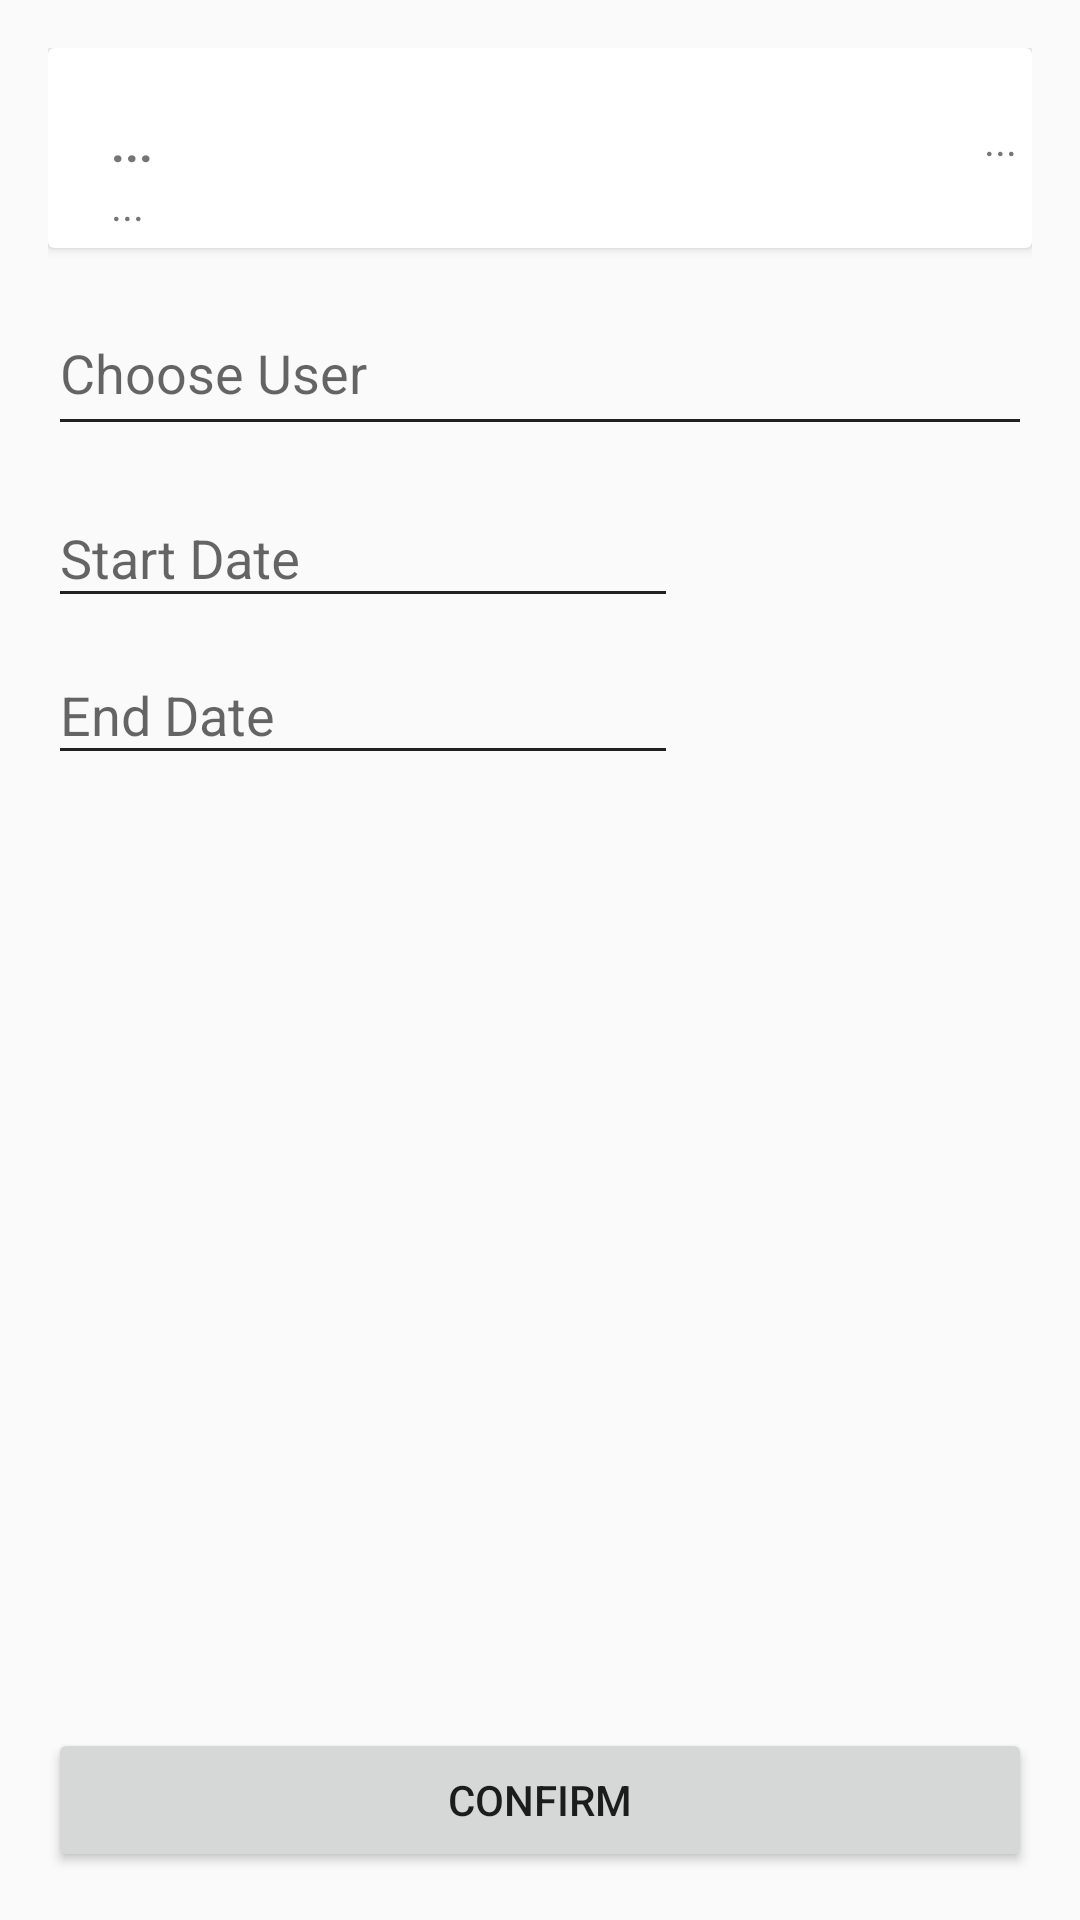

This screen was rendered from an Android layout file. Write that file and the resources it references.
<!-- AndroidManifest.xml: application theme MyMaterialTheme.Base.WithoutActionBar -->
<!-- res/layout/content_order_car.xml -->
<?xml version="1.0" encoding="utf-8"?>
<RelativeLayout
    xmlns:android="http://schemas.android.com/apk/res/android"
    xmlns:tools="http://schemas.android.com/tools"
    android:layout_width="match_parent"
    android:layout_height="match_parent"
    android:paddingBottom="@dimen/activity_vertical_margin"
    android:paddingLeft="@dimen/activity_horizontal_margin"
    android:paddingRight="@dimen/activity_horizontal_margin"
    android:paddingTop="@dimen/activity_vertical_margin"
    tools:context=".page.orders.OrderCarsActivity">

    <android.support.v7.widget.CardView
        android:id="@+id/card_view"
        android:layout_width="match_parent"
        android:layout_height="wrap_content"
        android:clickable="true"
        android:foreground="?android:attr/selectableItemBackground"
        android:padding="@dimen/activity_horizontal_margin">

        <RelativeLayout
            android:layout_width="match_parent"
            android:layout_height="wrap_content"
            android:padding="@dimen/divider_margin">

            <TextView
                android:id="@+id/tv_title"
                android:layout_width="wrap_content"
                android:layout_height="wrap_content"
                android:layout_marginLeft="@dimen/text_margin"
                android:layout_marginTop="@dimen/text_margin"
                android:singleLine="true"
                android:text="@string/dots"
                android:textSize="@dimen/font_size_secondary"
                android:textStyle="bold"/>

            <TextView
                android:id="@+id/tv_status"
                android:layout_width="wrap_content"
                android:layout_height="wrap_content"
                android:layout_below="@+id/tv_title"
                android:layout_marginLeft="@dimen/text_margin"
                android:ellipsize="end"
                android:singleLine="true"
                android:text="@string/dots"/>

            <TextView
                android:id="@+id/tv_amount"
                android:layout_width="wrap_content"
                android:layout_height="wrap_content"
                android:layout_alignParentEnd="true"
                android:layout_alignParentRight="true"
                android:layout_alignTop="@+id/tv_title"
                android:text="@string/dots"/>

        </RelativeLayout>
    </android.support.v7.widget.CardView>


    <android.support.design.widget.TextInputLayout
        android:id="@+id/text_input_auto_form_user"
        android:layout_width="match_parent"
        android:layout_height="wrap_content"
        android:layout_below="@+id/card_view"
        android:layout_marginTop="@dimen/divider_margin">

        <AutoCompleteTextView
            android:id="@+id/auto_form_user"
            android:layout_width="match_parent"
            android:layout_height="@dimen/field_size"
            android:hint="@string/auto_choose_user"/>
    </android.support.design.widget.TextInputLayout>

    <RelativeLayout
        android:id="@+id/rl_start_date"
        android:layout_width="match_parent"
        android:layout_height="wrap_content"
        android:layout_below="@+id/text_input_auto_form_user">

        <android.support.design.widget.TextInputLayout
            android:id="@+id/text_input_order_start_date"
            android:layout_width="wrap_content"
            android:layout_height="wrap_content"
            android:layout_marginTop="@dimen/divider_margin">

            <EditText
                android:id="@+id/edt_startdate"
                android:layout_width="match_parent"
                android:layout_height="wrap_content"
                android:layout_alignParentLeft="true"
                android:layout_alignParentStart="true"
                android:ems="10"
                android:enabled="false"
                android:hint="@string/start_date_field"
                android:inputType="date"/>
        </android.support.design.widget.TextInputLayout>

        <ImageView
            android:id="@+id/iv_start_date"
            android:layout_width="wrap_content"
            android:layout_height="wrap_content"
            android:layout_alignBottom="@+id/text_input_order_start_date"
            android:layout_alignTop="@+id/text_input_order_start_date"
            android:layout_toRightOf="@+id/text_input_order_start_date"
            android:src="@drawable/icon_add"/>

    </RelativeLayout>

    <RelativeLayout
        android:id="@+id/rl_end_date"
        android:layout_width="match_parent"
        android:layout_height="wrap_content"
        android:layout_below="@+id/rl_start_date"
        android:orientation="horizontal">

        <android.support.design.widget.TextInputLayout
            android:id="@+id/text_input_order_end_date"
            android:layout_width="wrap_content"
            android:layout_height="wrap_content">

            <EditText
                android:id="@+id/edt_enddate"
                android:layout_width="match_parent"
                android:layout_height="wrap_content"
                android:layout_alignParentLeft="true"
                android:layout_alignParentStart="true"
                android:ems="10"
                android:enabled="false"
                android:hint="@string/end_date_field"
                android:inputType="date"/>
        </android.support.design.widget.TextInputLayout>

        <ImageView
            android:id="@+id/iv_end_date"
            android:layout_width="wrap_content"
            android:layout_height="wrap_content"
            android:layout_alignBottom="@+id/text_input_order_end_date"
            android:layout_alignTop="@+id/text_input_order_end_date"
            android:layout_toRightOf="@+id/text_input_order_end_date"
            android:src="@drawable/icon_add"/>
    </RelativeLayout>

    <Button
        android:id="@+id/btn_confirm"
        android:layout_width="wrap_content"
        android:layout_height="wrap_content"
        android:layout_alignParentBottom="true"
        android:layout_alignParentEnd="true"
        android:layout_alignParentLeft="true"
        android:layout_alignParentRight="true"
        android:layout_alignParentStart="true"
        android:text="@string/btn_confirm"/>



</RelativeLayout>
<!-- resources referenced by this layout -->
<resources>
  <dimen name="activity_horizontal_margin">16dp</dimen>
  <dimen name="activity_vertical_margin">16dp</dimen>
  <dimen name="divider_margin">5dp</dimen>
  <dimen name="field_size">50dp</dimen>
  <dimen name="font_size_secondary">16sp</dimen>
  <dimen name="text_margin">16dp</dimen>
  <string name="auto_choose_user">Choose User</string>
  <string name="btn_confirm">Confirm</string>
  <string name="dots">...</string>
  <string name="end_date_field">End Date</string>
  <string name="start_date_field">Start Date</string>
  <style name="MyMaterialTheme.Base.WithoutActionBar">
          <item name="windowActionBar">false</item>
          <item name="windowNoTitle">true</item>
      </style>
</resources>
